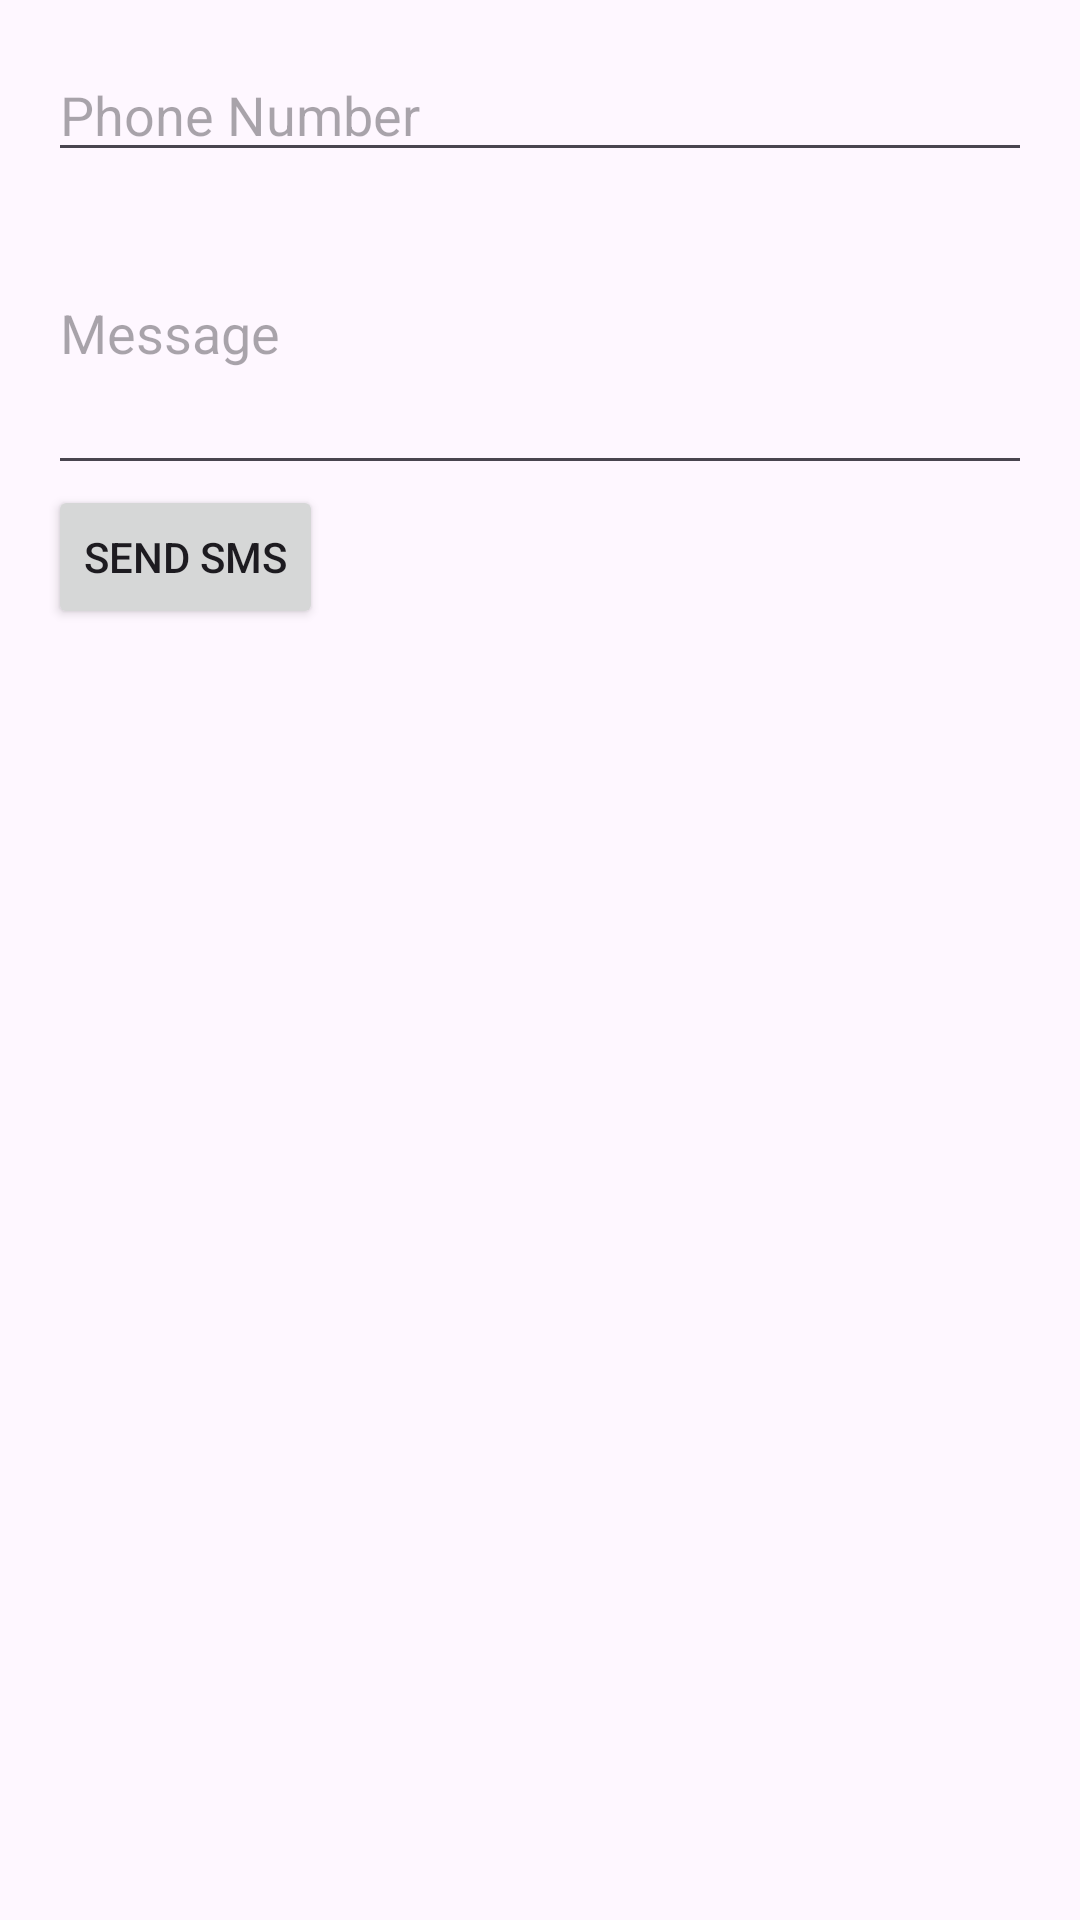

Write the Android layout XML for this screen, with the resource values it uses.
<!-- AndroidManifest.xml: application theme Theme.MyApplication -->
<!-- res/layout/activity_sms.xml -->
<?xml version="1.0" encoding="utf-8"?>
<LinearLayout xmlns:android="http://schemas.android.com/apk/res/android"
    android:layout_width="match_parent"
    android:layout_height="match_parent"
    android:orientation="vertical"
    android:padding="16dp">

    <EditText
        android:id="@+id/phoneNumberEditText"
        android:layout_width="match_parent"
        android:layout_height="wrap_content"
        android:hint="Phone Number"
        android:inputType="phone" />

    <EditText
        android:id="@+id/messageEditText"
        android:layout_width="match_parent"
        android:layout_height="wrap_content"
        android:hint="Message"
        android:inputType="textMultiLine"
        android:minLines="4" />

    <Button
        android:id="@+id/sendButton"
        android:layout_width="wrap_content"
        android:layout_height="wrap_content"
        android:text="Send SMS" />
</LinearLayout>
<!-- resources referenced by this layout -->
<resources>
  <style name="Theme.MyApplication" parent="Base.Theme.MyApplication" />
  <style name="Base.Theme.MyApplication" parent="Theme.Material3.DayNight.NoActionBar">
          
          
          
          <item name="colorPrimary">@color/colorPrimary</item>
          <item name="colorPrimaryDark">@color/colorPrimaryDark</item>
          <item name="colorAccent">@color/colorAccent</item>
  
      </style>
  <color name="colorPrimary">#3F51B5</color>
  <color name="colorPrimaryDark">#303F9F</color>
  <color name="colorAccent">#FF4081</color>
</resources>
